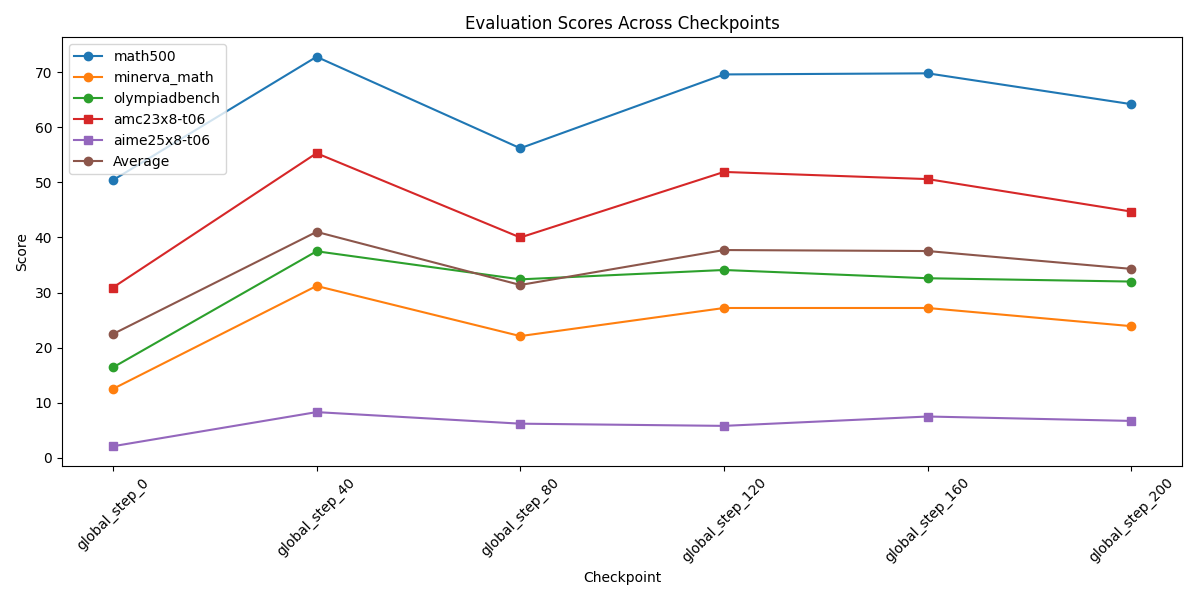

Data behind this chart, as committed beside it:
checkpoint, math500, minerva_math, olympiadbench, amc23x8-t06, aime25x8-t06
global_step_0, 50.4, 12.5, 16.4, 30.9, 2.1
global_step_40, 72.8, 31.2, 37.5, 55.3, 8.3
global_step_80, 56.2, 22.1, 32.4, 40.0, 6.2
global_step_120, 69.6, 27.2, 34.1, 51.9, 5.8
global_step_160, 69.8, 27.2, 32.6, 50.6, 7.5
global_step_200, 64.2, 23.9, 32.0, 44.7, 6.7
